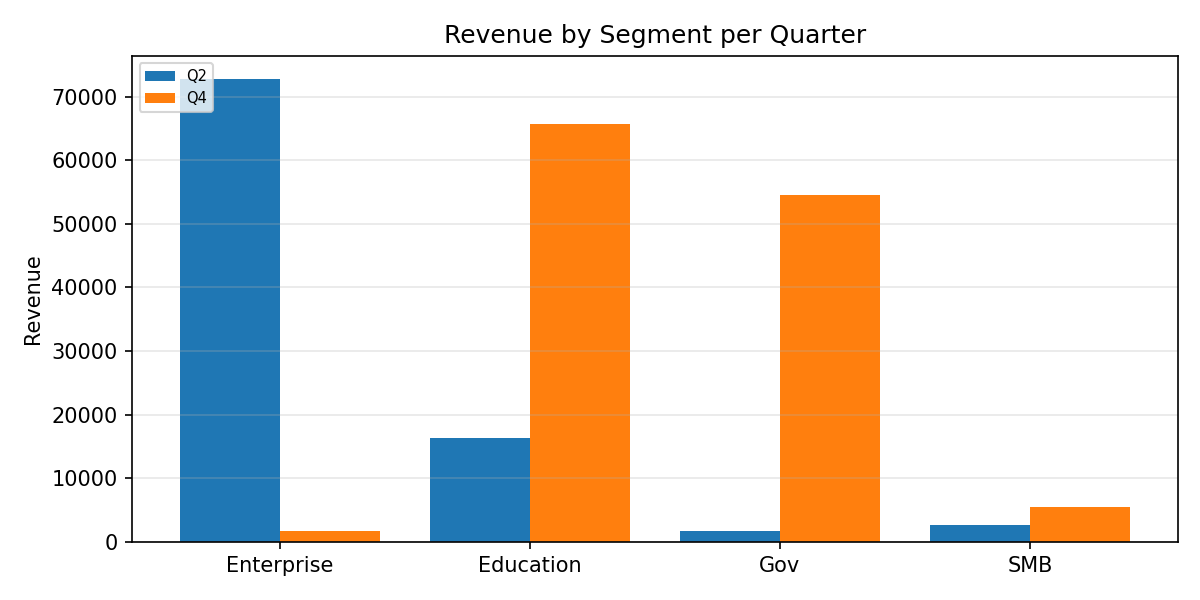

Values plotted in this chart, from the file beside it:
Category, Q2, Q4
Enterprise, 72746, 1658
Education, 16399, 65732
Gov, 1775, 54557
SMB, 2722, 5522
